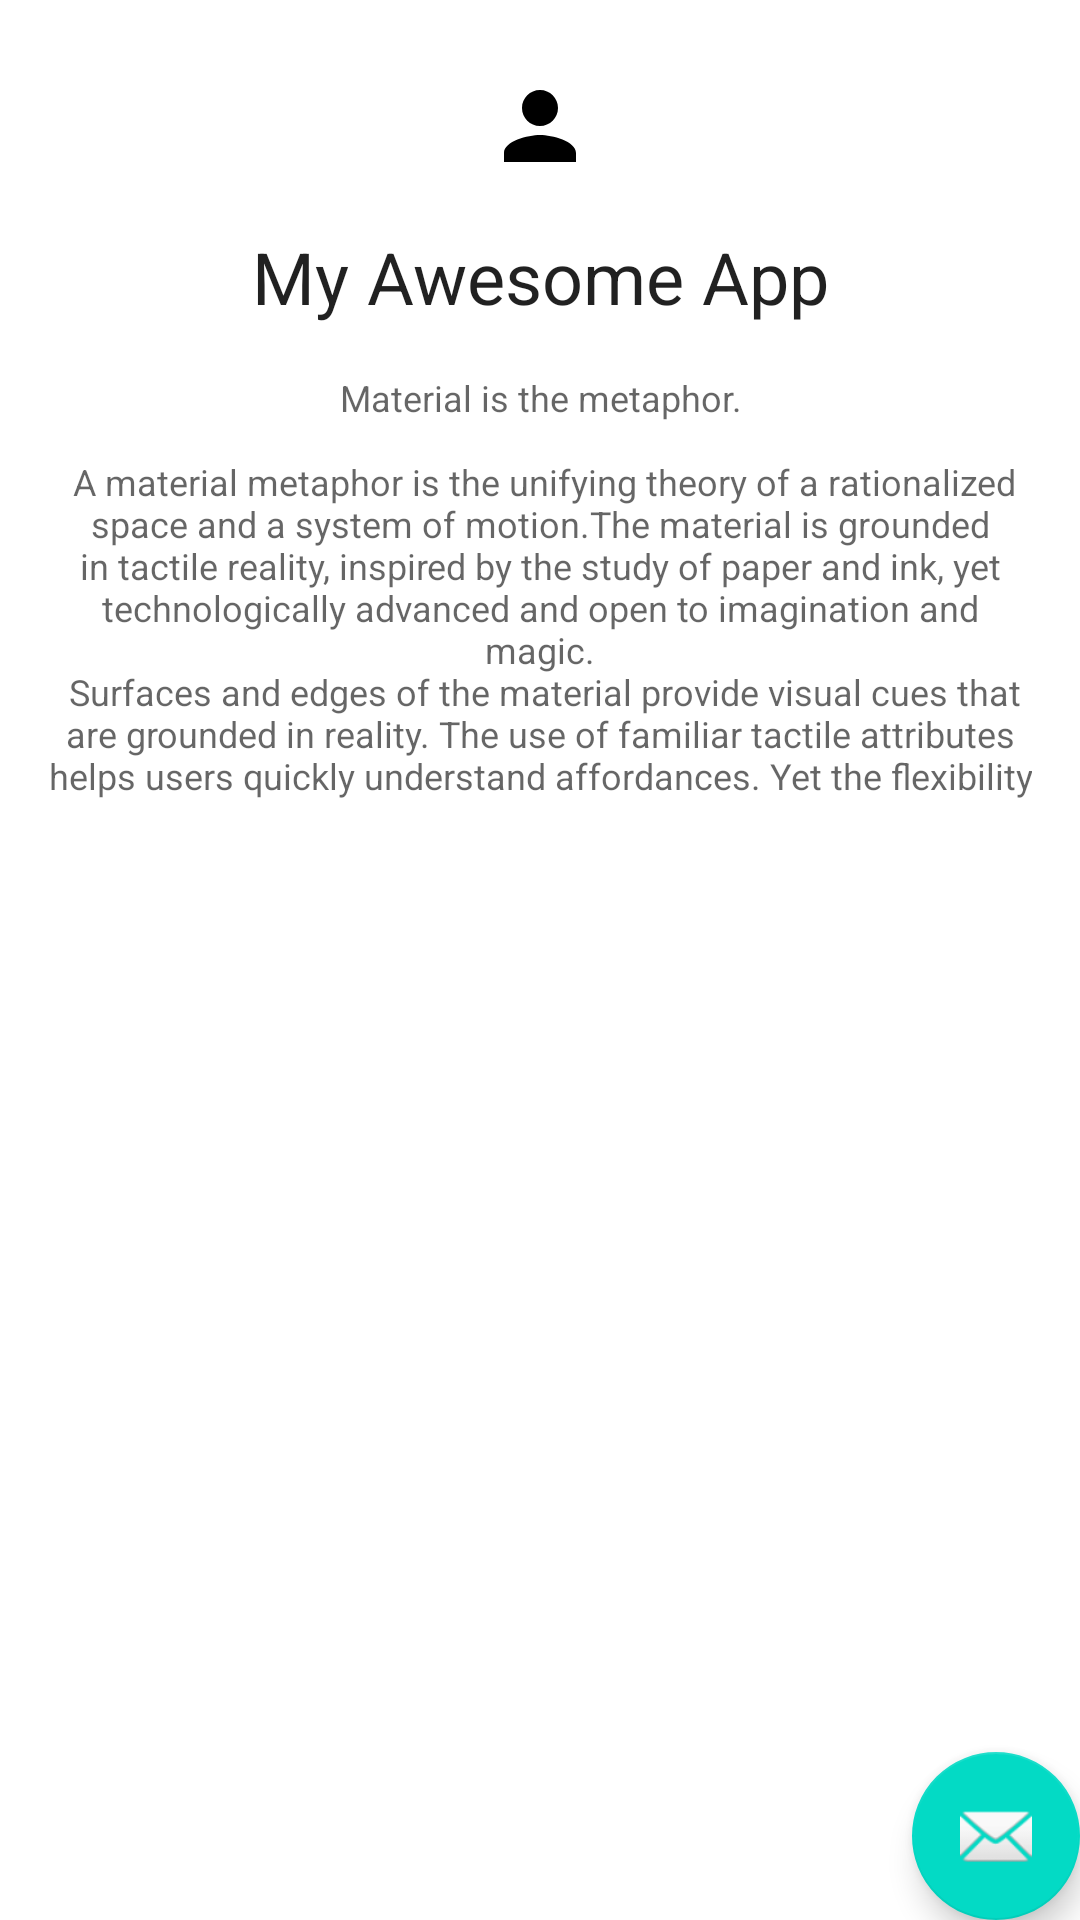

This screen was rendered from an Android layout file. Write that file and the resources it references.
<!-- AndroidManifest.xml: activity theme AppTheme.NoWindowBackground -->
<!-- res/layout/activity_hero_transform.xml -->
<?xml version="1.0" encoding="utf-8"?>
<androidx.coordinatorlayout.widget.CoordinatorLayout xmlns:android="http://schemas.android.com/apk/res/android"
    xmlns:app="http://schemas.android.com/apk/res-auto"
    xmlns:tools="http://schemas.android.com/tools"
    android:id="@+id/heroTransformRootLayout"
    android:layout_width="match_parent"
    android:layout_height="match_parent"
    tools:context="dev.arunkumar.intentsourcebounds.HeroTransformActivity">

    <include layout="@layout/content_hero_transform" />

    <com.google.android.material.floatingactionbutton.FloatingActionButton
        android:id="@+id/fab"
        android:layout_width="wrap_content"
        android:layout_height="wrap_content"
        android:layout_gravity="bottom|end"
        android:layout_margin="@dimen/fab_margin"
        app:srcCompat="@android:drawable/ic_dialog_email" />

</androidx.coordinatorlayout.widget.CoordinatorLayout>
<!-- res/layout/content_hero_transform.xml (included above) -->
<?xml version="1.0" encoding="utf-8"?>
<androidx.constraintlayout.widget.ConstraintLayout xmlns:android="http://schemas.android.com/apk/res/android"
    xmlns:app="http://schemas.android.com/apk/res-auto"
    xmlns:tools="http://schemas.android.com/tools"
    android:id="@+id/heroTransformContentLayout"
    android:layout_width="match_parent"
    android:layout_height="match_parent"
    android:background="@android:color/transparent"
    app:layout_behavior="@string/appbar_scrolling_view_behavior"
    tools:context="dev.arunkumar.intentsourcebounds.HeroTransformActivity"
    tools:showIn="@layout/activity_hero_transform">

    <androidx.appcompat.widget.AppCompatImageView
        android:id="@+id/heroImg"
        android:layout_width="36dp"
        android:layout_height="36dp"
        android:layout_marginStart="8dp"
        android:layout_marginTop="24dp"
        android:layout_marginEnd="8dp"
        android:outlineProvider="background"
        android:scaleType="fitCenter"
        android:src="@drawable/ic_person_black_24dp"
        app:layout_constraintEnd_toEndOf="parent"
        app:layout_constraintStart_toStartOf="parent"
        app:layout_constraintTop_toTopOf="parent" />

    <TextView
        android:id="@+id/heroTitle"
        android:layout_width="match_parent"
        android:layout_height="wrap_content"
        android:layout_marginStart="16dp"
        android:layout_marginTop="16dp"
        android:layout_marginEnd="16dp"
        android:gravity="center"
        android:text="My Awesome App"
        android:textAppearance="@style/TextAppearance.AppCompat.Headline"
        android:visibility="visible"
        app:layout_constraintEnd_toEndOf="parent"
        app:layout_constraintStart_toStartOf="parent"
        app:layout_constraintTop_toBottomOf="@+id/heroImg" />

    <TextView
        android:id="@+id/heroContent"
        android:layout_width="match_parent"
        android:layout_height="wrap_content"
        android:layout_marginStart="16dp"
        android:layout_marginTop="16dp"
        android:layout_marginEnd="16dp"
        android:gravity="center"
        android:maxLines="10"
        android:text="@string/large_text"
        android:textAppearance="@style/TextAppearance.AppCompat.Caption"
        android:visibility="visible"
        app:layout_constraintEnd_toEndOf="parent"
        app:layout_constraintStart_toStartOf="parent"
        app:layout_constraintTop_toBottomOf="@+id/heroTitle"
        tools:visibility="visible" />

</androidx.constraintlayout.widget.ConstraintLayout>
<!-- resources referenced by this layout -->
<resources>

</resources>
